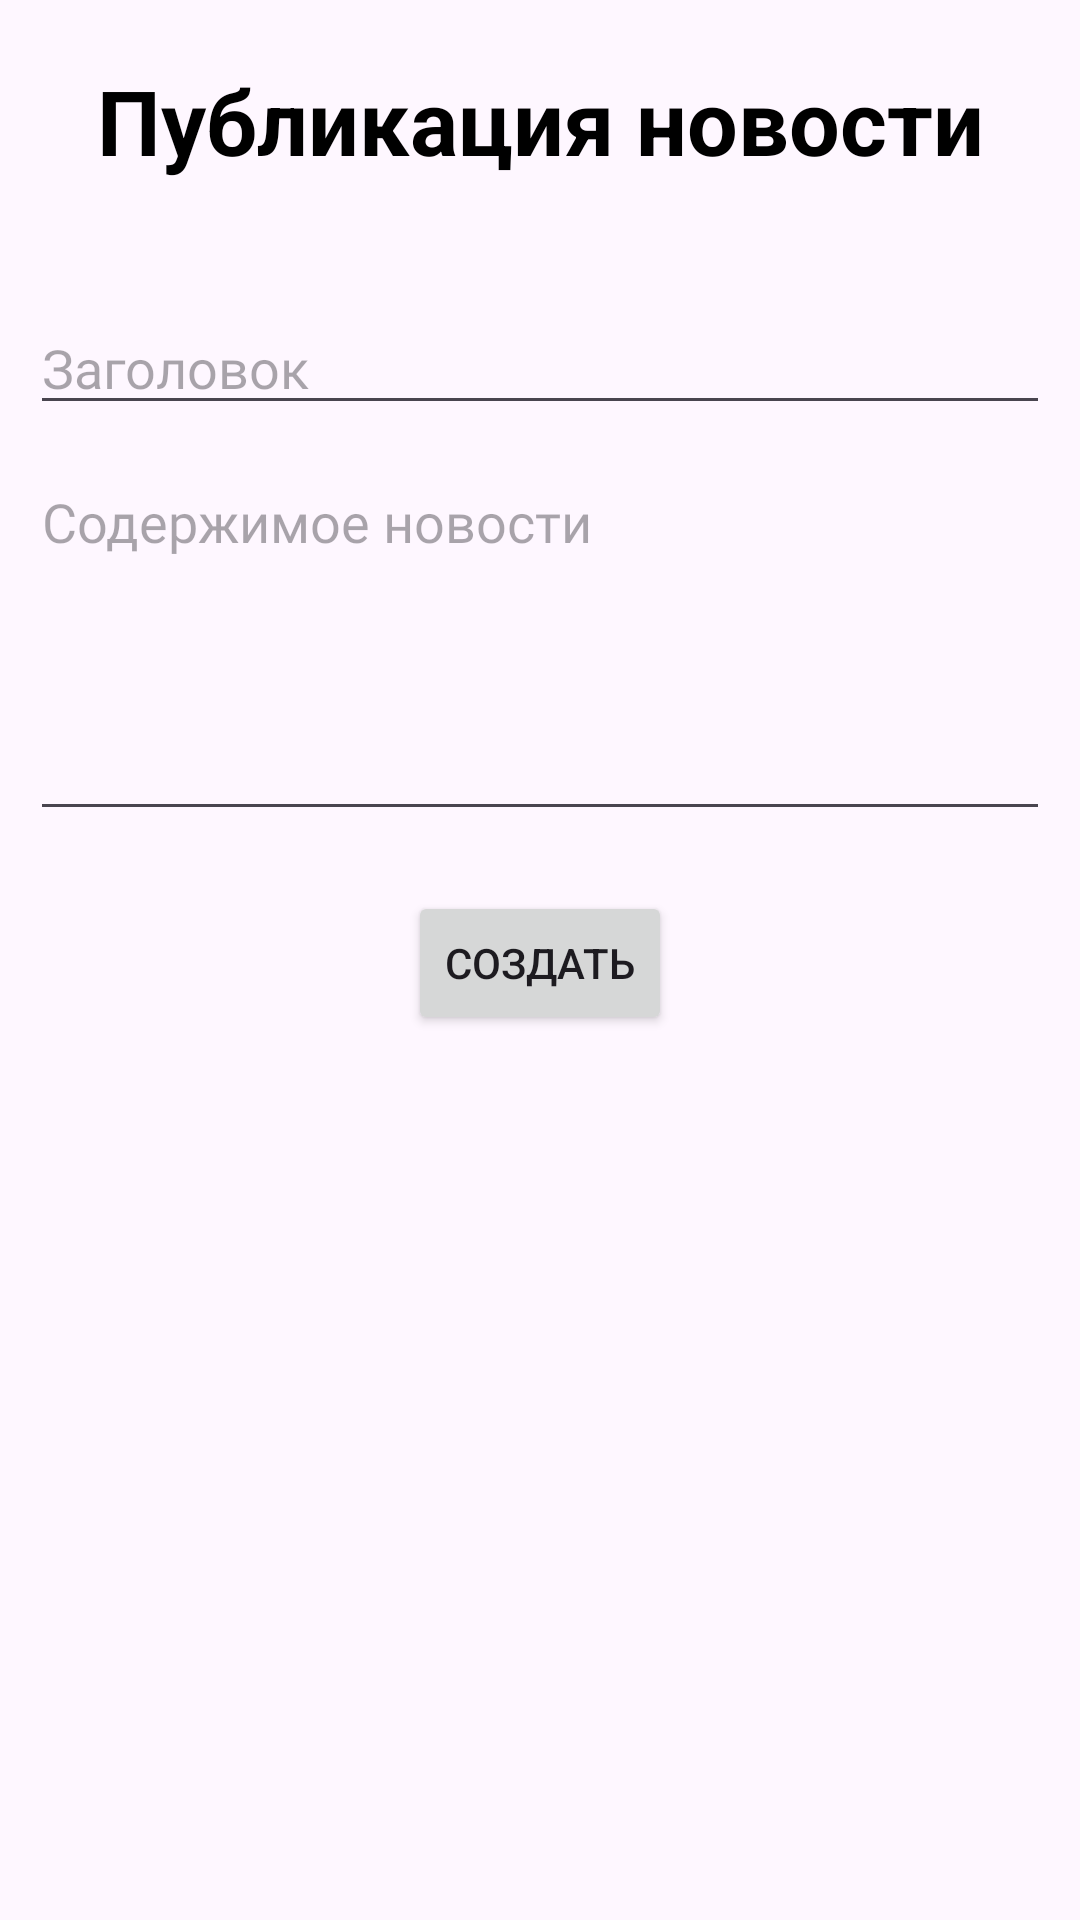

Here is an Android app screen rendered from its layout file. Give the layout XML and the strings, colors and styles it references.
<!-- AndroidManifest.xml: application theme Theme.KFD_workshop_mobile -->
<!-- res/layout/activity_create_news.xml -->
<?xml version="1.0" encoding="utf-8"?>
<androidx.constraintlayout.widget.ConstraintLayout xmlns:android="http://schemas.android.com/apk/res/android"
    xmlns:app="http://schemas.android.com/apk/res-auto"
    xmlns:tools="http://schemas.android.com/tools"
    android:layout_width="match_parent"
    android:layout_height="match_parent"
    tools:context=".ui.screens.create_news.CreateNewsActivity">


    <TextView
        android:id="@+id/textView"
        android:layout_width="wrap_content"
        android:layout_height="wrap_content"
        android:text="@string/create_news_text"
        android:textColor="@color/black"
        android:textSize="30dp"
        android:textStyle="bold"
        android:layout_margin="20dp"
        app:layout_constraintEnd_toEndOf="parent"
        app:layout_constraintStart_toStartOf="parent"
        app:layout_constraintTop_toTopOf="parent" />

    <EditText
        android:id="@+id/title_edit_title"
        android:layout_width="match_parent"
        android:layout_height="wrap_content"
        android:layout_marginLeft="10dp"
        android:layout_marginRight="10dp"
        android:fontFamily="@font/poly_italic"
        android:hint="@string/news_title"
        android:maxLines="1"
        android:layout_marginTop="40dp"
        app:layout_constraintEnd_toEndOf="parent"
        app:layout_constraintStart_toStartOf="parent"
        app:layout_constraintTop_toBottomOf="@id/textView" />

    <EditText
        android:id="@+id/edit_text_content"
        android:fontFamily="@font/poly_italic"
        android:layout_width="match_parent"
        android:layout_height="wrap_content"
        android:gravity="top|left"
        android:minLines="5"
        android:hint="@string/news_content"
        android:layout_margin="10dp"
        android:inputType="textMultiLine"
        app:layout_constraintEnd_toEndOf="parent"
        app:layout_constraintStart_toStartOf="parent"
        app:layout_constraintTop_toBottomOf="@id/title_edit_title" />

    <androidx.appcompat.widget.AppCompatButton
        android:id="@+id/button_create_news"
        android:layout_width="wrap_content"
        android:layout_height="wrap_content"
        android:text="@string/create_text"
        android:layout_margin="20dp"
        app:layout_constraintEnd_toEndOf="parent"
        app:layout_constraintStart_toStartOf="parent"
        app:layout_constraintTop_toBottomOf="@+id/edit_text_content" />

</androidx.constraintlayout.widget.ConstraintLayout>
<!-- resources referenced by this layout -->
<resources>
  <string name="create_news_text">Публикация новости</string>
  <string name="create_text">Создать</string>
  <string name="news_content">Содержимое новости</string>
  <string name="news_title">Заголовок</string>
  <style name="Theme.KFD_workshop_mobile" parent="Base.Theme.KFD_workshop_mobile" />
  <style name="Base.Theme.KFD_workshop_mobile" parent="Theme.Material3.DayNight.NoActionBar">
          
          
      </style>
  <!-- not gathered from this repository: default colours our renderer supplied (Android Studio template values) -->
  <color name="black">#FF000000</color>
</resources>
